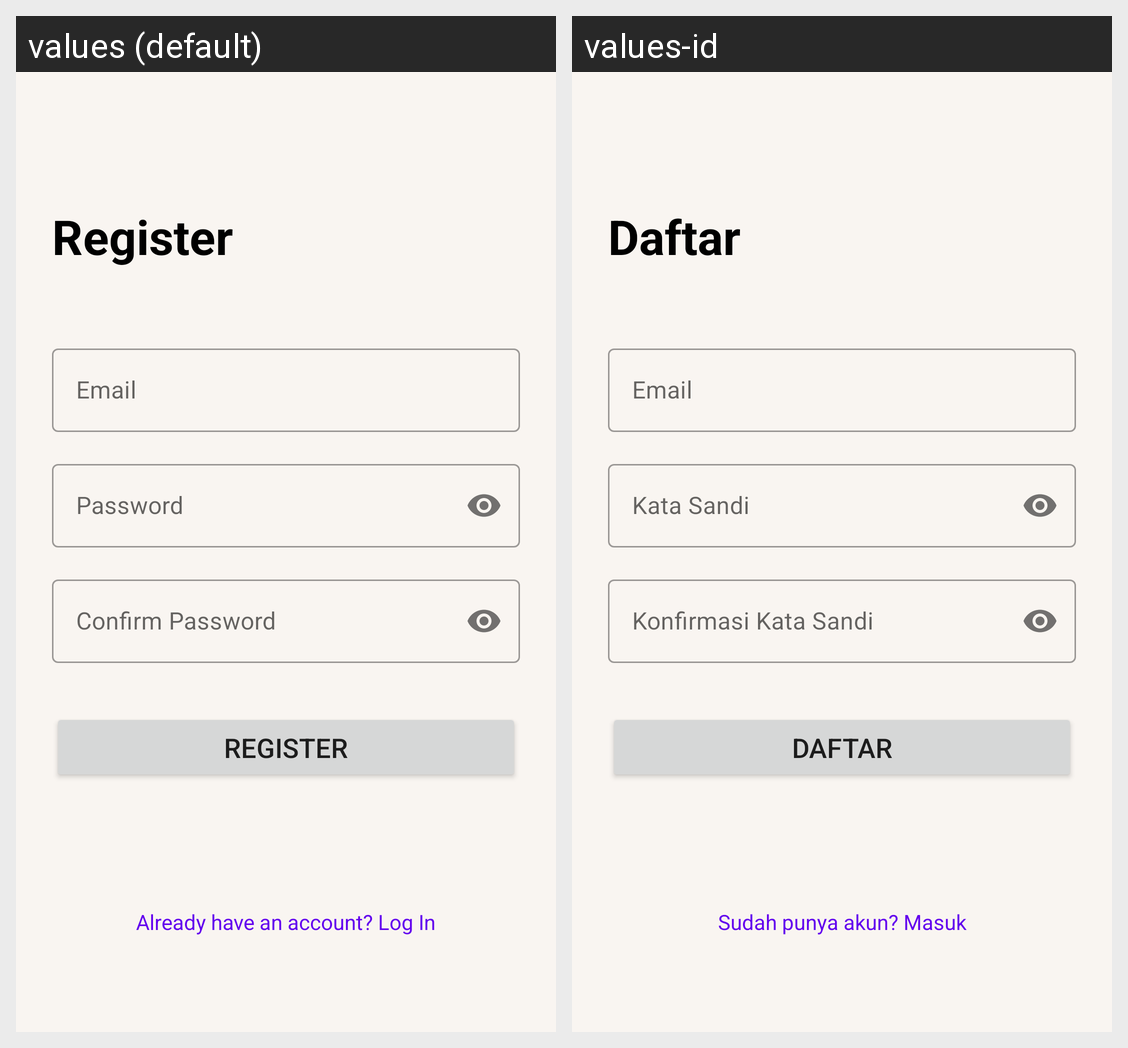

Translations of the strings shown on this Android screen, per locale in the grid:
Android screen res/layout/activity_register.xml rendered under 2 locales, left to right: values (default), values-id. Device: Nexus 5 (rendered at 1080×1920; each locale shown at half size, 540×960, under a caption strip naming it); theme Theme.MindEaseApp.NoActionBar.
Strings drawn on this screen, with the default value and each locale's value (text and hints the layout hard-codes, and strings that could not be matched under every locale, appear in the picture but are not listed):

register
  values: Register
  values-id: Daftar

email
  values: Email
  values-id: Email

password
  values: Password
  values-id: Kata Sandi

confirm_password
  values: Confirm Password
  values-id: Konfirmasi Kata Sandi

register_button
  values: Register
  values-id: Daftar
